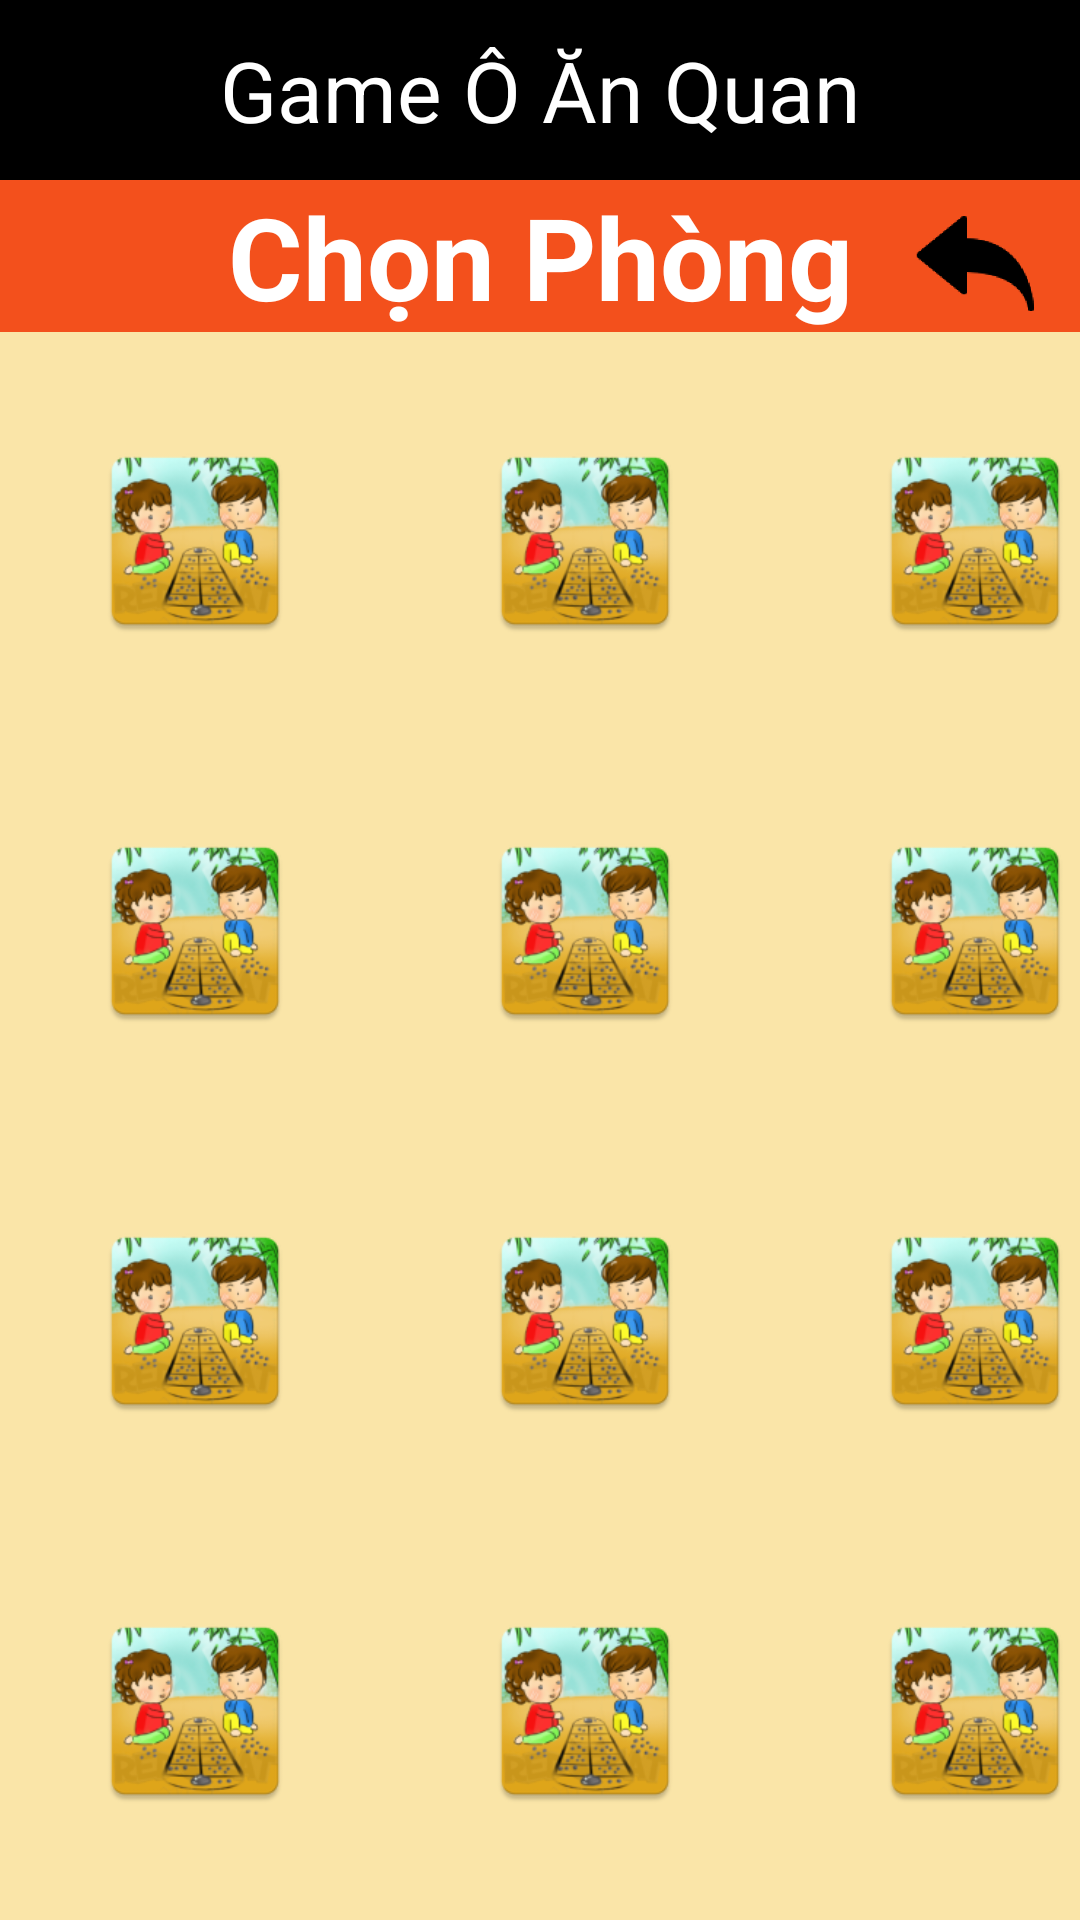

Write the Android layout XML for this screen, with the resource values it uses.
<!-- AndroidManifest.xml: application theme GdxTheme -->
<!-- res/layout/activity_wait_room.xml -->
<?xml version="1.0" encoding="utf-8"?>
<androidx.constraintlayout.widget.ConstraintLayout
    xmlns:android="http://schemas.android.com/apk/res/android"
    xmlns:app="http://schemas.android.com/apk/res-auto"
    xmlns:tools="http://schemas.android.com/tools"
    android:layout_width="match_parent"
    android:layout_height="match_parent"
    android:background="#FAE5A8">


    <TextView
        android:id="@+id/welcome_oanquan"
        android:layout_width="match_parent"
        android:layout_height="60dp"
        android:text="Game Ô Ăn Quan"
        android:textAlignment="center"
        android:background="@color/black"
        android:gravity="center"
        android:textColor="#FFFFFF"
        android:textSize="28sp"
        app:layout_constraintBottom_toTopOf="@id/tv_room"
        app:layout_constraintLeft_toLeftOf="parent"
        app:layout_constraintRight_toRightOf="parent"
        app:layout_constraintTop_toTopOf="parent" />

    <TextView
        android:id="@+id/tv_room"
        android:layout_width="match_parent"
        android:layout_height="wrap_content"
        android:layout_marginBottom="20dp"
        android:background="#FF1100"
        android:backgroundTint="#F3501C"
        android:text="Chọn Phòng"
        android:gravity="center"
        android:textColor="#FFFFFF"
        android:textSize="38sp"
        android:textStyle="bold"
        app:layout_constraintLeft_toLeftOf="parent"
        app:layout_constraintRight_toRightOf="parent"
        app:layout_constraintTop_toBottomOf="@id/welcome_oanquan" />

    <TableLayout
        android:layout_width="wrap_content"
        android:layout_height="wrap_content"
        android:stretchColumns="0,1,2"
        app:layout_constraintTop_toBottomOf="@id/tv_room"
        app:layout_constraintBottom_toBottomOf="parent"
        app:layout_constraintLeft_toLeftOf="parent"
        app:layout_constraintRight_toRightOf="parent">

        <TableRow>
            <ImageButton
                android:id="@+id/room1"
                android:layout_width="70dp"
                android:layout_height="70dp"
                android:layout_margin="30dp"
                android:background="@mipmap/icon"/>

            <ImageButton
                android:id="@+id/room2"
                android:layout_width="70dp"
                android:layout_height="70dp"
                android:layout_margin="30dp"
                android:background="@mipmap/icon" />

            <ImageButton
                android:id="@+id/room3"
                android:layout_width="70dp"
                android:layout_height="70dp"
                android:layout_margin="30dp"
                android:background="@mipmap/icon" />
        </TableRow>

        <TableRow>

            <ImageButton
                android:id="@+id/room4"
                android:layout_width="70dp"
                android:layout_height="70dp"
                android:layout_margin="30dp"
                android:background="@mipmap/icon" />

            <ImageButton
                android:id="@+id/room5"
                android:layout_width="70dp"
                android:layout_height="70dp"
                android:layout_margin="30dp"
                android:background="@mipmap/icon" />

            <ImageButton
                android:id="@+id/room6"
                android:layout_width="70dp"
                android:layout_height="70dp"
                android:layout_margin="30dp"
                android:background="@mipmap/icon" />
        </TableRow>

        <TableRow>

            <ImageButton
                android:id="@+id/room7"
                android:layout_width="70dp"
                android:layout_height="70dp"
                android:layout_margin="30dp"
                android:background="@mipmap/icon" />

            <ImageButton
                android:id="@+id/room8"
                android:layout_width="70dp"
                android:layout_height="70dp"
                android:layout_margin="30dp"
                android:background="@mipmap/icon" />

            <ImageButton
                android:id="@+id/room9"
                android:layout_width="70dp"
                android:layout_height="70dp"
                android:layout_margin="30dp"
                android:background="@mipmap/icon" />
        </TableRow>

        <TableRow>

            <ImageButton
                android:id="@+id/room10"
                android:layout_width="70dp"
                android:layout_height="70dp"
                android:layout_margin="30dp"
                android:background="@mipmap/icon" />

            <ImageButton
                android:id="@+id/room11"
                android:layout_width="70dp"
                android:layout_height="70dp"
                android:layout_margin="30dp"
                android:background="@mipmap/icon" />

            <ImageButton
                android:id="@+id/room12"
                android:layout_width="70dp"
                android:layout_height="70dp"
                android:layout_margin="30dp"
                android:background="@mipmap/icon" />
        </TableRow>
    </TableLayout>

    <ImageButton
        android:id="@+id/bt_back_A_waitroom"
        android:layout_width="50dp"
        android:layout_height="50dp"
        android:scaleType="fitCenter"
        android:layout_marginEnd="10dp"
        android:background="@mipmap/back_button_foreground"
        app:layout_constraintEnd_toEndOf="parent"
        app:layout_constraintTop_toBottomOf="@id/welcome_oanquan"
        app:srcCompat="@mipmap/back_button_foreground" />
</androidx.constraintlayout.widget.ConstraintLayout>
<!-- resources referenced by this layout -->
<resources>
  <color name="black">#FF000000</color>
  <!-- mipmap back_button_foreground: png bitmap (mipmap-hdpi, 3001 bytes) -->
  <!-- mipmap icon: png bitmap (mipmap-hdpi, 9892 bytes) -->
  <style name="GdxTheme" parent="Theme.MaterialComponents">
  		<item name="android:windowBackground">@android:color/transparent</item>
          <item name="android:colorBackgroundCacheHint">@null</item>
          <item name="android:windowAnimationStyle">@android:style/Animation</item>
          <item name="android:windowNoTitle">true</item>
          <item name="android:windowContentOverlay">@null</item>
          <item name="android:windowFullscreen">true</item>
      </style>
</resources>
